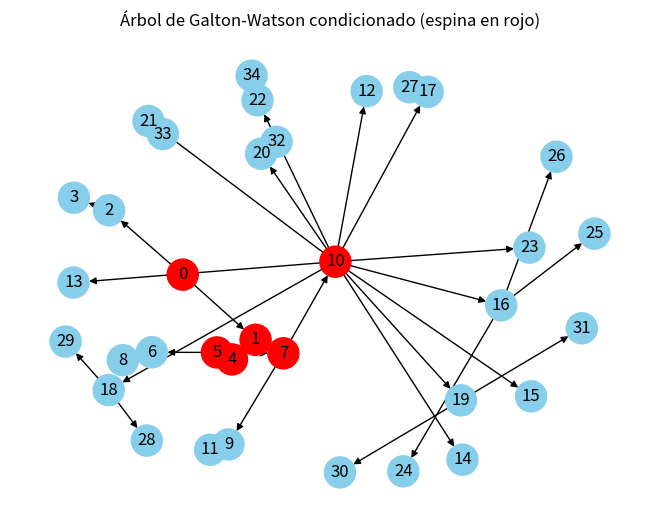

Reproduce this figure in Python.
import numpy as np
import networkx as nx
import matplotlib.pyplot as plt

def sample_pk():
    r = np.random.rand()
    k = 0
    while r > 1 / (2 ** (k + 1)):
        r -= 1 / (2 ** (k + 1))
        k += 1
    return k

def sample_rhok():
    while True:
        k = np.random.geometric(p=0.5)
        if k > 0 and np.random.rand() < (k / (2 ** (k + 1))) / (1 / (2 ** k)):
            return k

def generate_gw_tree_with_spine(max_depth=10):
    G = nx.DiGraph()
    root = 0
    G.add_node(root, depth=0)
    current_node = root
    node_counter = 1
    for depth in range(max_depth):
        spine_children = sample_rhok()
        spine_child_ids = list(range(node_counter, node_counter + spine_children))
        G.add_edges_from([(current_node, c) for c in spine_child_ids])
        G.nodes[current_node]['spine'] = True
        next_root = np.random.choice(spine_child_ids)
        for c in spine_child_ids:
            if c != next_root:
                n_children = sample_pk()
                for i in range(n_children):
                    child = node_counter + spine_children + i
                    G.add_edge(c, child)
                node_counter += n_children
        current_node = next_root
        node_counter += spine_children
    return G

def draw_tree(G):
    pos = nx.spring_layout(G, seed=42)
    colors = ['red' if G.nodes[n].get('spine', False) else 'skyblue' for n in G.nodes]
    nx.draw(G, pos, node_color=colors, with_labels=True, node_size=500, arrows=True)
    plt.title("Árbol de Galton-Watson condicionado (espina en rojo)")
    plt.show()

if __name__ == "__main__":
    tree = generate_gw_tree_with_spine(max_depth=6)
    draw_tree(tree)
